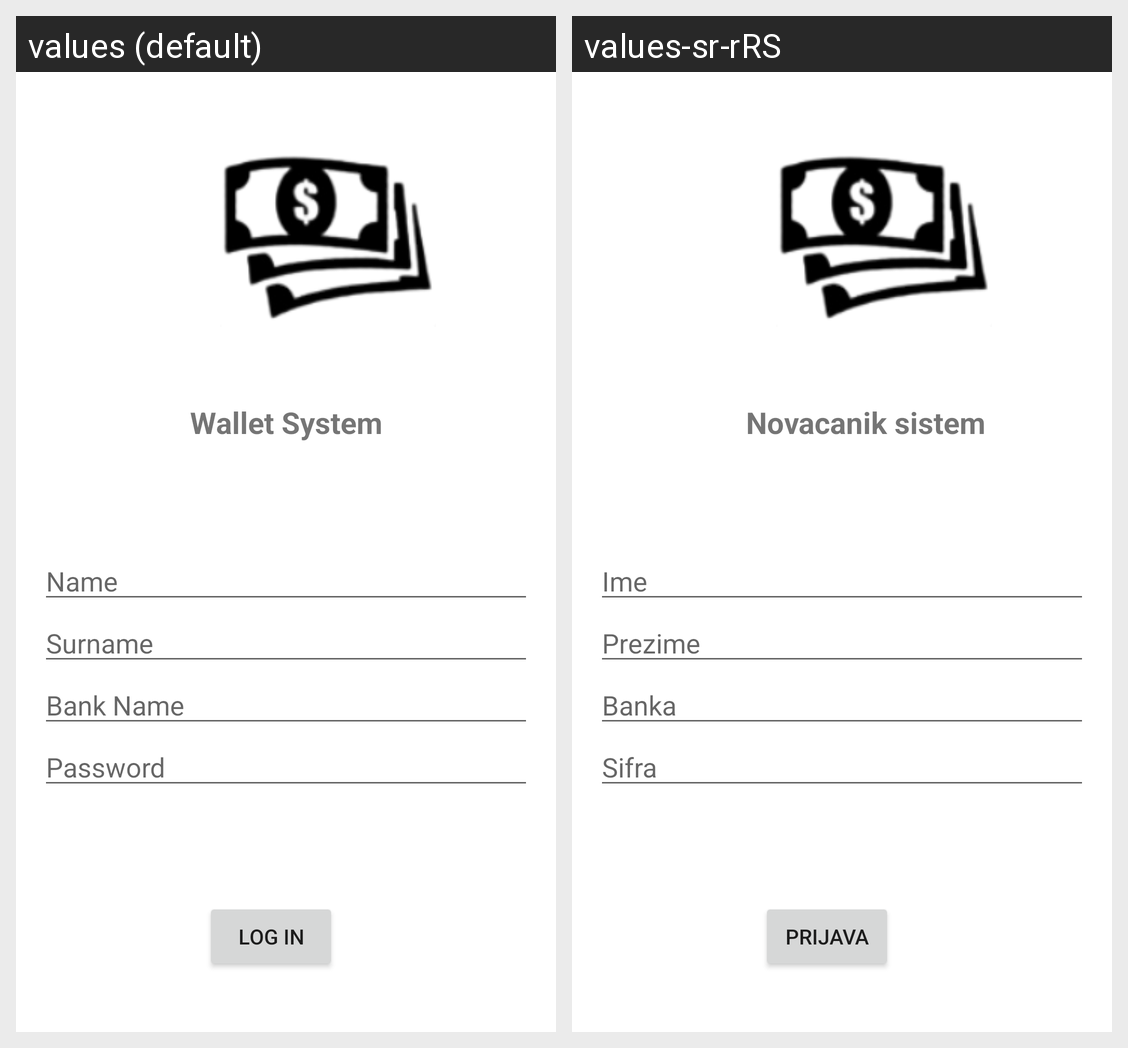

For this localized Android screen grid, give each drawn string resource with its value in every locale shown.
Android screen res/layout/activity_login.xml rendered under 2 locales, left to right: values (default), values-sr-rRS. Device: Nexus 5 (rendered at 1080×1920; each locale shown at half size, 540×960, under a caption strip naming it); theme Theme.Wallet.
Strings drawn on this screen, with the default value and each locale's value (text and hints the layout hard-codes, and strings that could not be matched under every locale, appear in the picture but are not listed):

walletSystem
  values: Wallet System
  values-sr-rRS: Novacanik sistem

unesiteime
  values: Name
  values-sr-rRS: Ime

unesiteprezime
  values: Surname
  values-sr-rRS: Prezime

unesitebanku
  values: Bank Name
  values-sr-rRS: Banka

unesitesifru
  values: Password
  values-sr-rRS: Sifra

login
  values: Log in
  values-sr-rRS: Prijava
